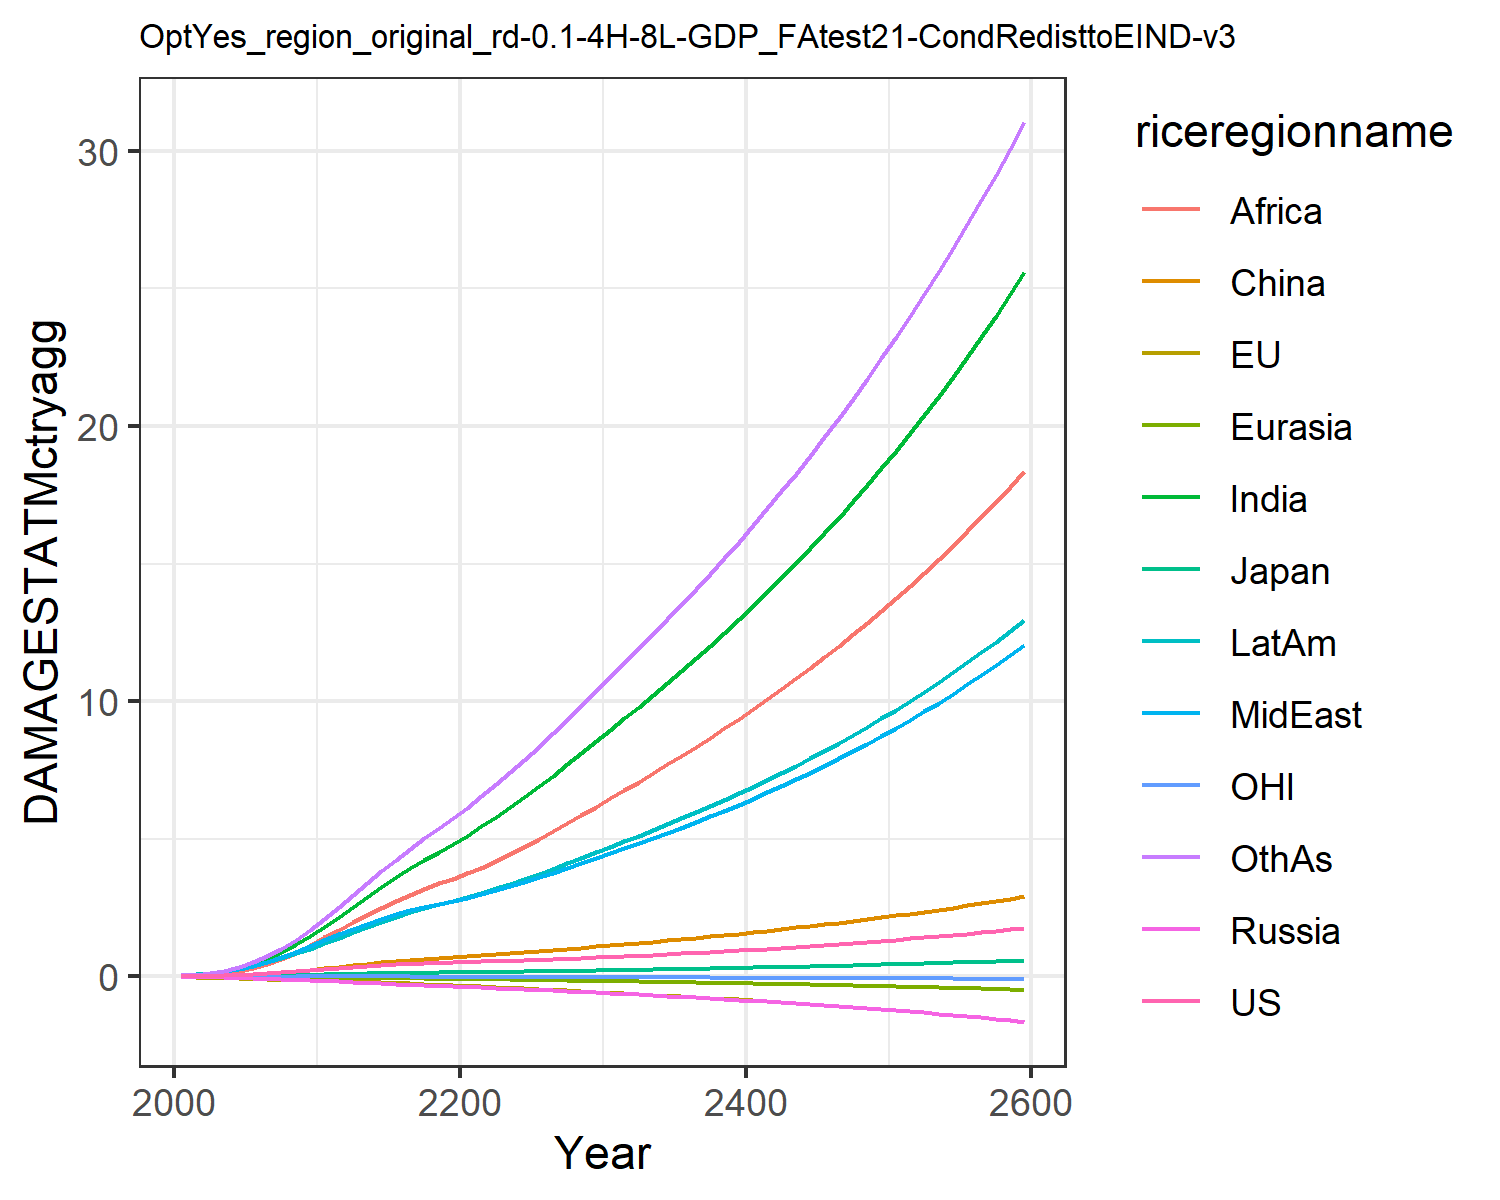

The data file committed next to this chart (first rows):
0.007478281832979454, -0.02180058759567689, 0.007208811494676664, -0.012941089953060345, -0.0018130655973688644, 0.00395249353461779, 0.02779970990191068, 0.029216718629302748, 0.011889023487370655, 0.03758942010103901, -0.0019022340039559968, 0.03160272457524255
0.01328, -0.03132, 0.01018, -0.02089, -0.002868, 0.01169, 0.06234, 0.05828, 0.02679, 0.07, -0.002881, 0.05936
0.02336, -0.04493, 0.01483, -0.03099, -0.004668, 0.02183, 0.1194, 0.1064, 0.05672, 0.1215, -0.004103, 0.116
0.03773, -0.06004, 0.02013, -0.04273, -0.006974, 0.03674, 0.2065, 0.1772, 0.1087, 0.1937, -0.00529, 0.2064
0.05678, -0.07586, 0.02531, -0.05615, -0.009761, 0.05688, 0.3298, 0.2736, 0.1912, 0.2864, -0.006247, 0.3387
0.08032, -0.09106, 0.03174, -0.07103, -0.01292, 0.08215, 0.4857, 0.3906, 0.3031, 0.3958, -0.006824, 0.511
0.108, -0.1052, 0.0393, -0.08693, -0.01641, 0.1132, 0.6743, 0.5295, 0.4446, 0.5228, -0.006997, 0.7254
0.1401, -0.1184, 0.04723, -0.1032, -0.02016, 0.1495, 0.9019, 0.6959, 0.6274, 0.6685, -0.006834, 0.9918
0.1763, -0.1307, 0.05533, -0.1195, -0.02408, 0.1903, 1.168, 0.8905, 0.8562, 0.8312, -0.006382, 1.312
0.2159, -0.142, 0.06339, -0.1354, -0.02813, 0.2344, 1.47, 1.114, 1.135, 1.009, -0.005705, 1.687
0.2574, -0.1548, 0.07285, -0.1551, -0.03277, 0.2855, 1.803, 1.334, 1.425, 1.199, -0.004973, 2.097
0.297, -0.1699, 0.08357, -0.1791, -0.03812, 0.3439, 2.156, 1.527, 1.696, 1.394, -0.004373, 2.524
0.3386, -0.187, 0.09502, -0.2051, -0.04395, 0.3999, 2.522, 1.729, 1.968, 1.599, -0.00398, 2.948
0.3757, -0.2042, 0.1055, -0.2304, -0.04991, 0.4549, 2.889, 1.917, 2.238, 1.796, -0.003838, 3.381
0.4084, -0.2221, 0.1151, -0.2548, -0.05599, 0.5075, 3.25, 2.091, 2.498, 1.983, -0.004022, 3.814
0.4364, -0.2408, 0.1237, -0.2784, -0.06217, 0.556, 3.598, 2.249, 2.745, 2.158, -0.004598, 4.236
0.4598, -0.2605, 0.1313, -0.301, -0.06841, 0.5995, 3.927, 2.392, 2.973, 2.32, -0.005587, 4.64
0.4794, -0.2811, 0.1382, -0.3227, -0.07468, 0.6383, 4.238, 2.52, 3.182, 2.47, -0.006916, 5.027
0.4964, -0.3023, 0.1444, -0.3438, -0.08098, 0.6734, 4.533, 2.637, 3.374, 2.61, -0.008489, 5.398
0.5117, -0.3239, 0.1503, -0.3646, -0.08729, 0.7057, 4.815, 2.746, 3.551, 2.742, -0.01022, 5.754
0.526, -0.346, 0.1561, -0.3849, -0.09378, 0.7377, 5.116, 2.863, 3.738, 2.882, -0.01205, 6.131
0.5397, -0.3688, 0.162, -0.4049, -0.1005, 0.771, 5.449, 2.998, 3.945, 3.038, -0.0139, 6.546
0.554, -0.3919, 0.1681, -0.4251, -0.1075, 0.805, 5.795, 3.139, 4.187, 3.2, -0.01576, 6.976
0.569, -0.4154, 0.1745, -0.4456, -0.1146, 0.8402, 6.153, 3.285, 4.441, 3.367, -0.0176, 7.42
0.5852, -0.4393, 0.1811, -0.4668, -0.1218, 0.8768, 6.521, 3.437, 4.706, 3.541, -0.01942, 7.876
0.6026, -0.4638, 0.1881, -0.4886, -0.1292, 0.915, 6.9, 3.595, 4.98, 3.721, -0.02122, 8.345
0.6214, -0.4888, 0.1955, -0.5114, -0.1368, 0.9552, 7.293, 3.76, 5.264, 3.908, -0.02301, 8.831
0.6416, -0.5145, 0.2033, -0.5349, -0.1446, 0.9972, 7.697, 3.931, 5.557, 4.103, -0.02478, 9.331
0.6631, -0.5408, 0.2115, -0.5593, -0.1526, 1.041, 8.113, 4.108, 5.858, 4.303, -0.02655, 9.843
0.6859, -0.5677, 0.22, -0.5846, -0.1608, 1.087, 8.541, 4.291, 6.168, 4.511, -0.02831, 10.37
0.7088, -0.5941, 0.2285, -0.6095, -0.1689, 1.131, 8.965, 4.473, 6.475, 4.716, -0.03002, 10.89
0.7315, -0.6194, 0.2367, -0.6338, -0.1767, 1.175, 9.38, 4.651, 6.775, 4.915, -0.03165, 11.4
0.7549, -0.645, 0.245, -0.6585, -0.1847, 1.218, 9.799, 4.833, 7.078, 5.116, -0.03327, 11.92
0.7791, -0.6708, 0.2536, -0.6836, -0.1927, 1.263, 10.23, 5.019, 7.386, 5.32, -0.03488, 12.44
0.8042, -0.6971, 0.2624, -0.7094, -0.2009, 1.309, 10.66, 5.209, 7.699, 5.529, -0.03651, 12.97
0.8302, -0.724, 0.2715, -0.7358, -0.2093, 1.356, 11.1, 5.403, 8.018, 5.743, -0.03815, 13.51
0.8572, -0.7515, 0.2809, -0.7629, -0.2178, 1.404, 11.55, 5.603, 8.343, 5.962, -0.03981, 14.06
0.885, -0.7797, 0.2905, -0.7907, -0.2265, 1.453, 12.01, 5.808, 8.675, 6.187, -0.0415, 14.63
0.9138, -0.8086, 0.3005, -0.8193, -0.2354, 1.503, 12.48, 6.019, 9.014, 6.417, -0.04323, 15.2
0.9436, -0.8382, 0.3107, -0.8487, -0.2446, 1.555, 12.97, 6.235, 9.36, 6.653, -0.04499, 15.79
0.9742, -0.8687, 0.3212, -0.8788, -0.2539, 1.608, 13.46, 6.456, 9.714, 6.895, -0.0468, 16.39
1.006, -0.8999, 0.332, -0.9098, -0.2635, 1.662, 13.96, 6.684, 10.08, 7.143, -0.04865, 17
1.038, -0.932, 0.3432, -0.9416, -0.2732, 1.718, 14.48, 6.917, 10.45, 7.398, -0.05056, 17.63
1.072, -0.9651, 0.3547, -0.9743, -0.2833, 1.775, 15.01, 7.157, 10.82, 7.659, -0.05252, 18.27
1.106, -0.999, 0.3665, -1.008, -0.2936, 1.833, 15.55, 7.404, 11.21, 7.927, -0.05453, 18.93
1.142, -1.034, 0.3786, -1.042, -0.3042, 1.893, 16.1, 7.657, 11.61, 8.202, -0.05661, 19.6
1.178, -1.07, 0.3911, -1.078, -0.315, 1.954, 16.67, 7.916, 12.01, 8.485, -0.05875, 20.29
1.216, -1.107, 0.4039, -1.114, -0.3262, 2.016, 17.25, 8.183, 12.43, 8.775, -0.06096, 20.99
1.254, -1.145, 0.4171, -1.152, -0.3376, 2.081, 17.85, 8.458, 12.85, 9.073, -0.06325, 21.71
1.294, -1.184, 0.4306, -1.19, -0.3494, 2.146, 18.46, 8.74, 13.29, 9.379, -0.06561, 22.45
1.334, -1.225, 0.4446, -1.23, -0.3615, 2.214, 19.09, 9.029, 13.74, 9.693, -0.06804, 23.21
1.376, -1.266, 0.4589, -1.271, -0.374, 2.283, 19.74, 9.327, 14.2, 10.02, -0.07056, 23.99
1.419, -1.309, 0.4737, -1.313, -0.3868, 2.353, 20.4, 9.633, 14.67, 10.35, -0.07317, 24.79
1.463, -1.354, 0.4888, -1.356, -0.4, 2.426, 21.09, 9.948, 15.16, 10.69, -0.07586, 25.62
1.508, -1.399, 0.5044, -1.401, -0.4136, 2.5, 21.79, 10.27, 15.65, 11.04, -0.07865, 26.46
1.555, -1.446, 0.5205, -1.446, -0.4275, 2.576, 22.51, 10.61, 16.16, 11.4, -0.08153, 27.33
1.603, -1.495, 0.537, -1.493, -0.4419, 2.654, 23.25, 10.95, 16.69, 11.78, -0.08452, 28.22
1.652, -1.545, 0.554, -1.542, -0.4567, 2.735, 24.01, 11.3, 17.23, 12.16, -0.08761, 29.13
1.703, -1.597, 0.5715, -1.592, -0.472, 2.817, 24.79, 11.66, 17.78, 12.55, -0.0908, 30.07
1.755, -1.65, 0.5895, -1.643, -0.4877, 2.901, 25.6, 12.04, 18.35, 12.96, -0.09411, 31.04
